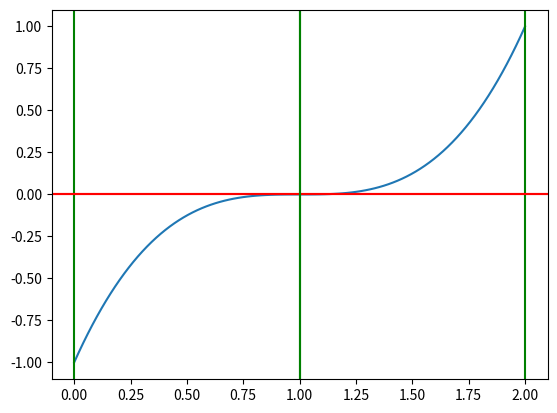

This figure's Python source:
import numpy as np
import matplotlib.pyplot as plt

def f(x):
    return x**3 - 3*x**2 + 3*x - 1

def metodo_grafico(f, x0, x1, eps, max_iter):
    for i in range(max_iter):
        x = np.linspace(x0, x1, 100)
        y = f(x)
        plt.plot(x, y)
        plt.axhline(y=0, color='r', linestyle='-')
        plt.axvline(x=x0, color='g', linestyle='-')
        plt.axvline(x=x1, color='g', linestyle='-')
        plt.show()
        if abs(x1 - x0) < eps:
            return (x0 + x1) / 2
        x0 = x0 - f(x0) * (x1 - x0) / (f(x1) - f(x0))
        x1 = x1 - f(x1) * (x1 - x0) / (f(x1) - f(x0))
    print("Error: se alcanzó el número máximo de iteraciones.")
    return None

x0 = 0
x1 = 2
eps = 1e-6
max_iter = 10

x = metodo_grafico(f, x0, x1, eps, max_iter)
print("La raíz es:", x)
